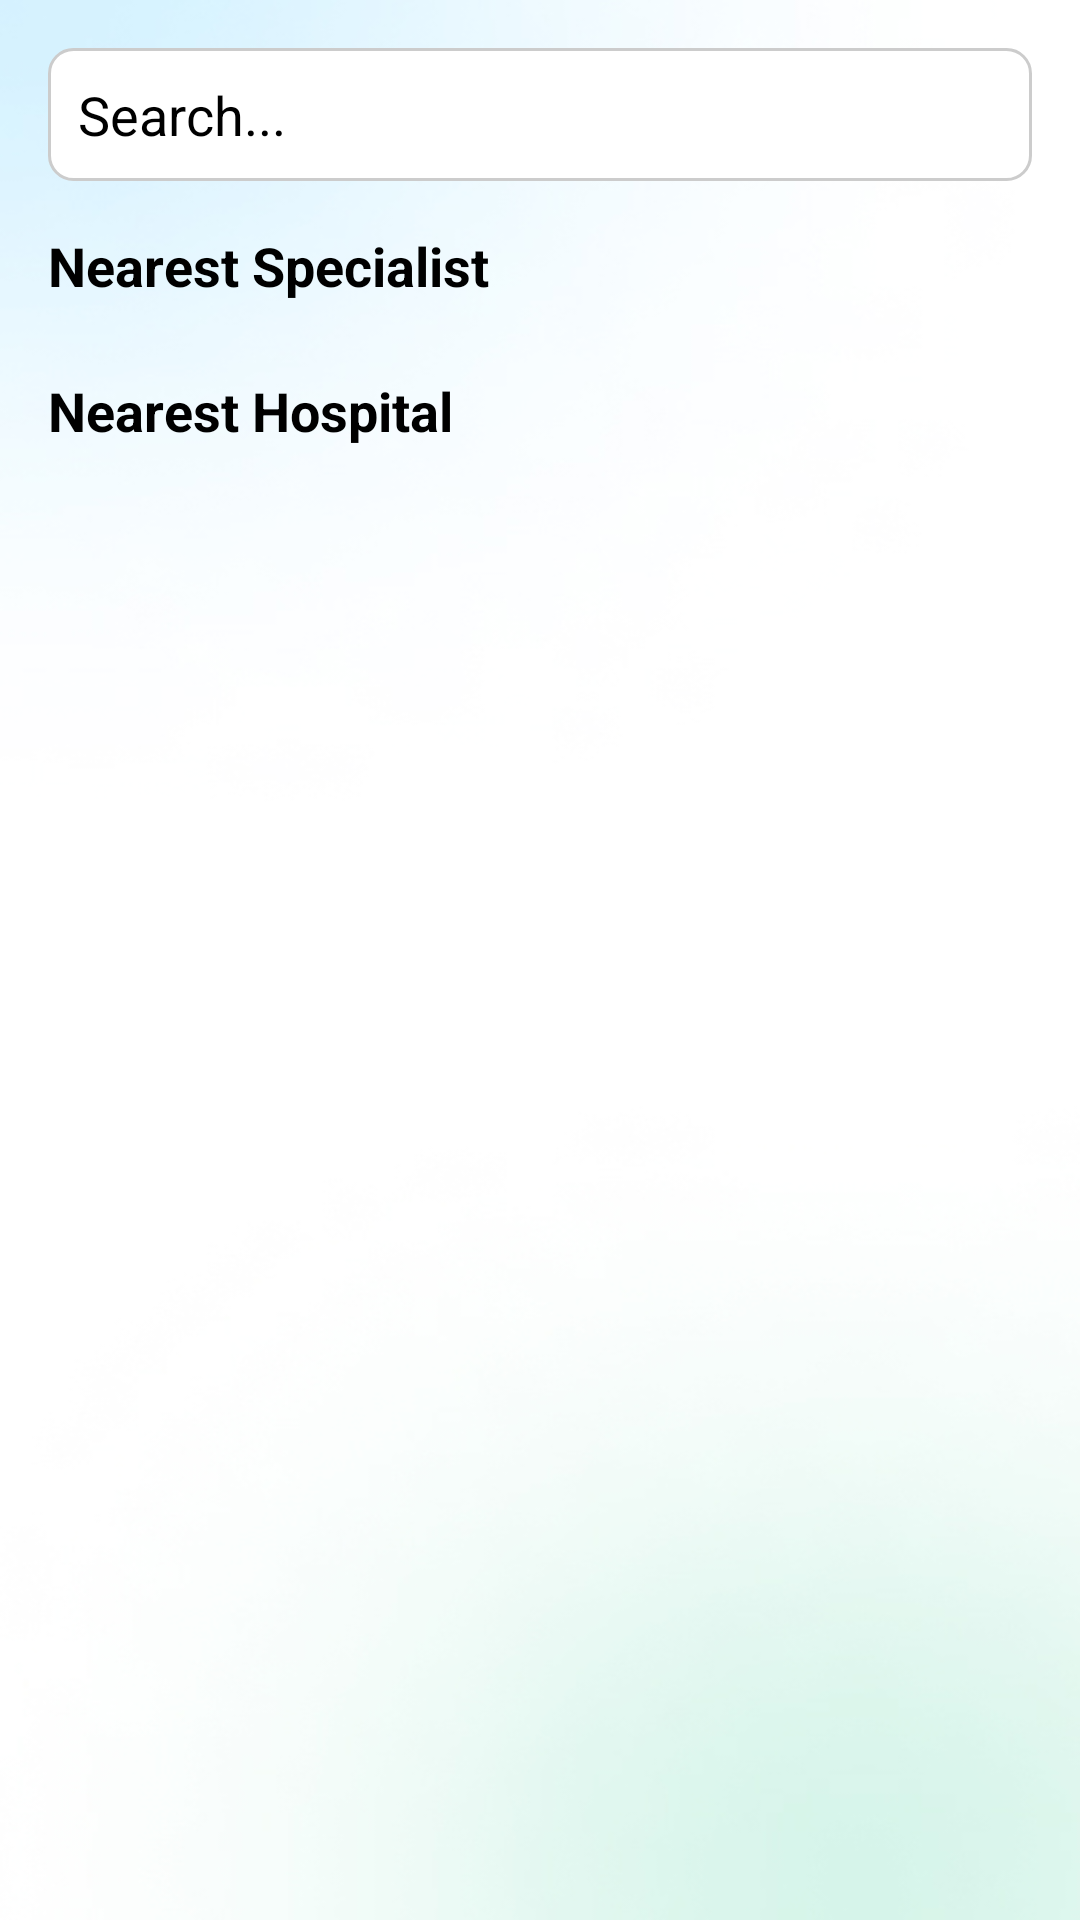

Layout XML and referenced resources for this Android screen:
<!-- AndroidManifest.xml: application theme Theme.Trueheal -->
<!-- res/layout/fragment_search.xml -->
<?xml version="1.0" encoding="utf-8"?>
<LinearLayout xmlns:android="http://schemas.android.com/apk/res/android"
    xmlns:tools="http://schemas.android.com/tools"
    android:layout_width="match_parent"
    android:layout_height="match_parent"
    android:orientation="vertical"
    android:background="@drawable/background"
    tools:context="com.infowave.trueheal.fragment.Search">




    <ScrollView
        xmlns:android="http://schemas.android.com/apk/res/android"
        android:layout_width="match_parent"
        android:layout_height="match_parent">

        
        <LinearLayout
            android:layout_width="match_parent"
            android:layout_height="wrap_content"
            android:orientation="vertical"
            android:padding="16dp">

            
            <EditText
                android:id="@+id/searchBar"
                android:layout_width="match_parent"
                android:layout_height="wrap_content"
                android:hint="Search..."
                android:textColor="@color/black"
                android:textColorHint="@color/black"
                android:drawableLeft="@drawable/search_icon"
                android:background="@drawable/search_background"
                android:padding="10dp"
                android:drawablePadding="8dp" />

            
            <TextView
                android:id="@+id/nearestSpecialistLabel"
                android:layout_width="wrap_content"
                android:layout_height="wrap_content"
                android:text="Nearest Specialist"
                android:textStyle="bold"
                android:textSize="18sp"
                android:layout_marginTop="16dp"
                android:textColor="#000000"/>

            
            <androidx.recyclerview.widget.RecyclerView
                android:id="@+id/doctor_recycler_view"
                android:layout_width="match_parent"
                android:layout_height="wrap_content"
                android:layout_marginTop="8dp"
                android:nestedScrollingEnabled="false"/> 

            
            <TextView
                android:id="@+id/nearestHospitalLabel"
                android:layout_width="wrap_content"
                android:layout_height="wrap_content"
                android:text="Nearest Hospital"
                android:textStyle="bold"
                android:textSize="18sp"
                android:layout_marginTop="16dp"
                android:textColor="#000000"/>

            
            <androidx.recyclerview.widget.RecyclerView
                android:id="@+id/hospital"
                android:layout_width="match_parent"
                android:layout_height="wrap_content"
                android:layout_marginTop="8dp"
                android:nestedScrollingEnabled="false"/> 

        </LinearLayout>
    </ScrollView>

</LinearLayout>
<!-- resources referenced by this layout -->
<resources>
  <color name="black">#ff000000</color>
  <!-- drawable background: jpg bitmap (drawable, 35958 bytes) -->
  <!-- drawable search_background (drawable) -->
  <shape xmlns:android="http://schemas.android.com/apk/res/android">
      <solid android:color="@android:color/white"/>
      <corners android:radius="8dp"/>
      <stroke android:width="1dp" android:color="#CCCCCC"/>
  </shape>
  <style name="Theme.Trueheal" parent="Base.Theme.Trueheal" />
  <style name="Base.Theme.Trueheal" parent="Theme.Material3.DayNight.NoActionBar">
          
          
          <item name="android:statusBarColor">@color/black</item>
          <item name="android:fitsSystemWindows">true</item>
  
      </style>
</resources>
